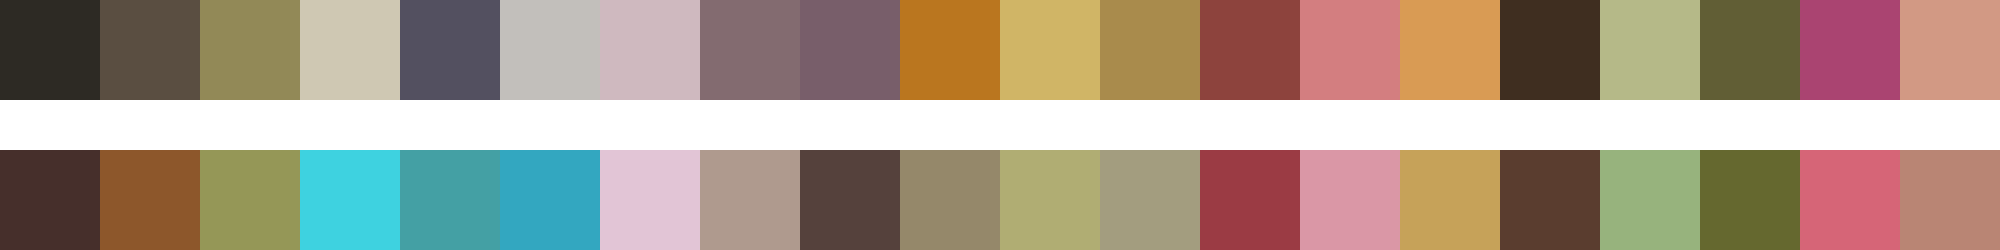

Source data for this figure (header and first rows):
#2d2a24	#5a4e41	#928957	#cfc8b3	#535060	#c2bfbb	#cfb9bf	#836b70	#785e6a	#ba761f	#d0b566	#a98b4c	#8d433d	#d37e80	#d99b54	#3f2e20	#b5b988	#615e35	#aa4471	#d29984
#462f2b	#8d572b	#959757	#3ed2e0	#44a0a4	#33a7c0	#e2c5d6	#af9a8e	#55413c	#95886a	#b0ad73	#a39d7f	#9b3b44	#da97a6	#c6a259	#5a3d2f	#97b37d	#65682f	#d66577	#b98574
